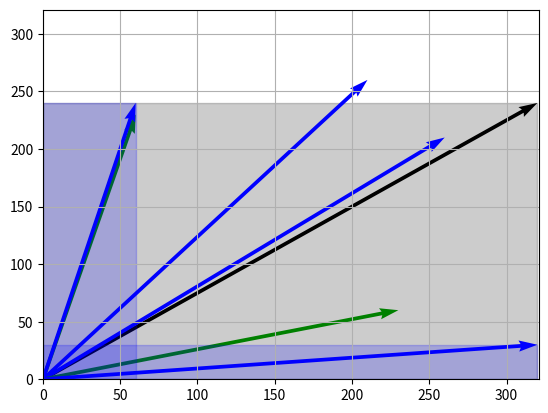

The script that saved this image:
import matplotlib.pyplot as plt
import numpy as np

def draw_vector(coords: list[np.array], color: str = 'black', fill: bool = False):
    plt.quiver(0, 0, coords[0], coords[1], angles='xy', scale_units='xy', scale=1, color=color)
    if fill:
        plt.fill([0, 0, coords[0], coords[0]], [0, coords[1], coords[1], 0], color=color, alpha=0.2)

container = {'coords': np.array([320, 240]), 'color': 'black', 'fill': True}
box1 = {'coords': np.array([260, 210]), 'color': 'blue'}
box1_inverse = {'coords': np.array([210, 260]), 'color': 'blue'}
box2 = {'coords': np.array([60, 230]), 'color': 'green'}
box2_inverse = {'coords': np.array([230, 60]), 'color': 'green'}

box_vectors = [
    box1,
    box2,
    box1_inverse,
    box2_inverse
]

x_limits = [vector['coords'][0] for vector in box_vectors]
y_limits = [vector['coords'][1] for vector in box_vectors]
max_limit = max(x_limits + y_limits + [container['coords'][0], container['coords'][1]])
plt.xlim(0, int(max_limit + 1))
plt.ylim(0, int(max_limit + 1))
# add gridlines
plt.grid(True)

draw_vector(container['coords'], container['color'], container.get('fill', False))

for vector in box_vectors:
    draw_vector(vector['coords'], vector['color'], vector.get('fill', False))
    # refresh graph
    plt.draw()
    plt.pause(0.5)

# additional vectors based on remaining space left by container
# box1
space1 = np.array([container['coords'][0] - box1['coords'][0], container['coords'][1]])
space2 = np.array([container['coords'][0], container['coords'][1] - box1['coords'][1]])
draw_vector(space1, 'blue', True)
draw_vector(space2, 'blue', True)
plt.draw()
plt.pause(0.5)

plt.show()

